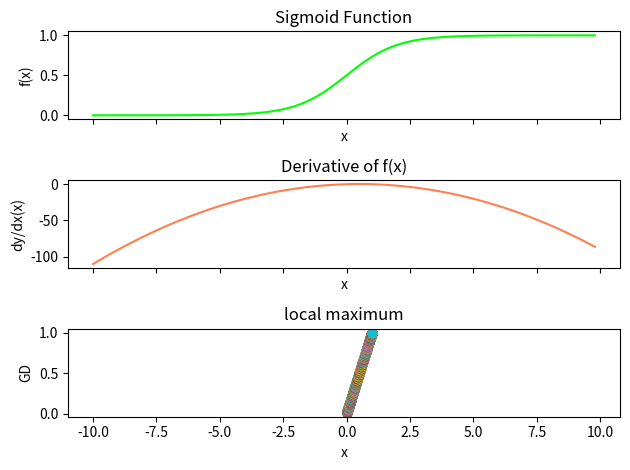

Write the Python code that produced this figure.
import matplotlib.pyplot as plt, numpy as np

def sigmoid(x):
    return 1 / (1 + np.exp(-x))

def df(x):
    return x * (1-x)

if __name__ == "__main__":
    x = np.arange(-10., 10., 0.2)
    y, y_dx = sigmoid(x), df(x)
    f, axarr = plt.subplots(3, sharex=True)
    axarr[0].plot(x, y, color='lime')
    axarr[0].set_xlabel('x')
    axarr[0].set_ylabel('f(x)')
    axarr[0].set_title('Sigmoid Function')
    axarr[1].plot(x, y_dx, color='coral')
    axarr[1].set_xlabel('x')
    axarr[1].set_ylabel('dy/dx(x)')
    axarr[1].set_title('Derivative of f(x)')
    axarr[2].set_xlabel('x')
    axarr[2].set_ylabel('GD')
    axarr[2].set_title('local maximum')
    iterations, cur_x, gamma, precision = 0, 0.01, 0.01, 0.00001
    previous_step_size = cur_x
    while previous_step_size > precision:
        prev_x = cur_x
        cur_x += -gamma * -df(prev_x)
        previous_step_size = abs(cur_x - prev_x)
        iterations += 1
        plt.plot(prev_x, cur_x, "o")    
    f.subplots_adjust(hspace=0.3)
    f.tight_layout()
    print ('maximum:', cur_x, '\niterations:', iterations)
    plt.show()
